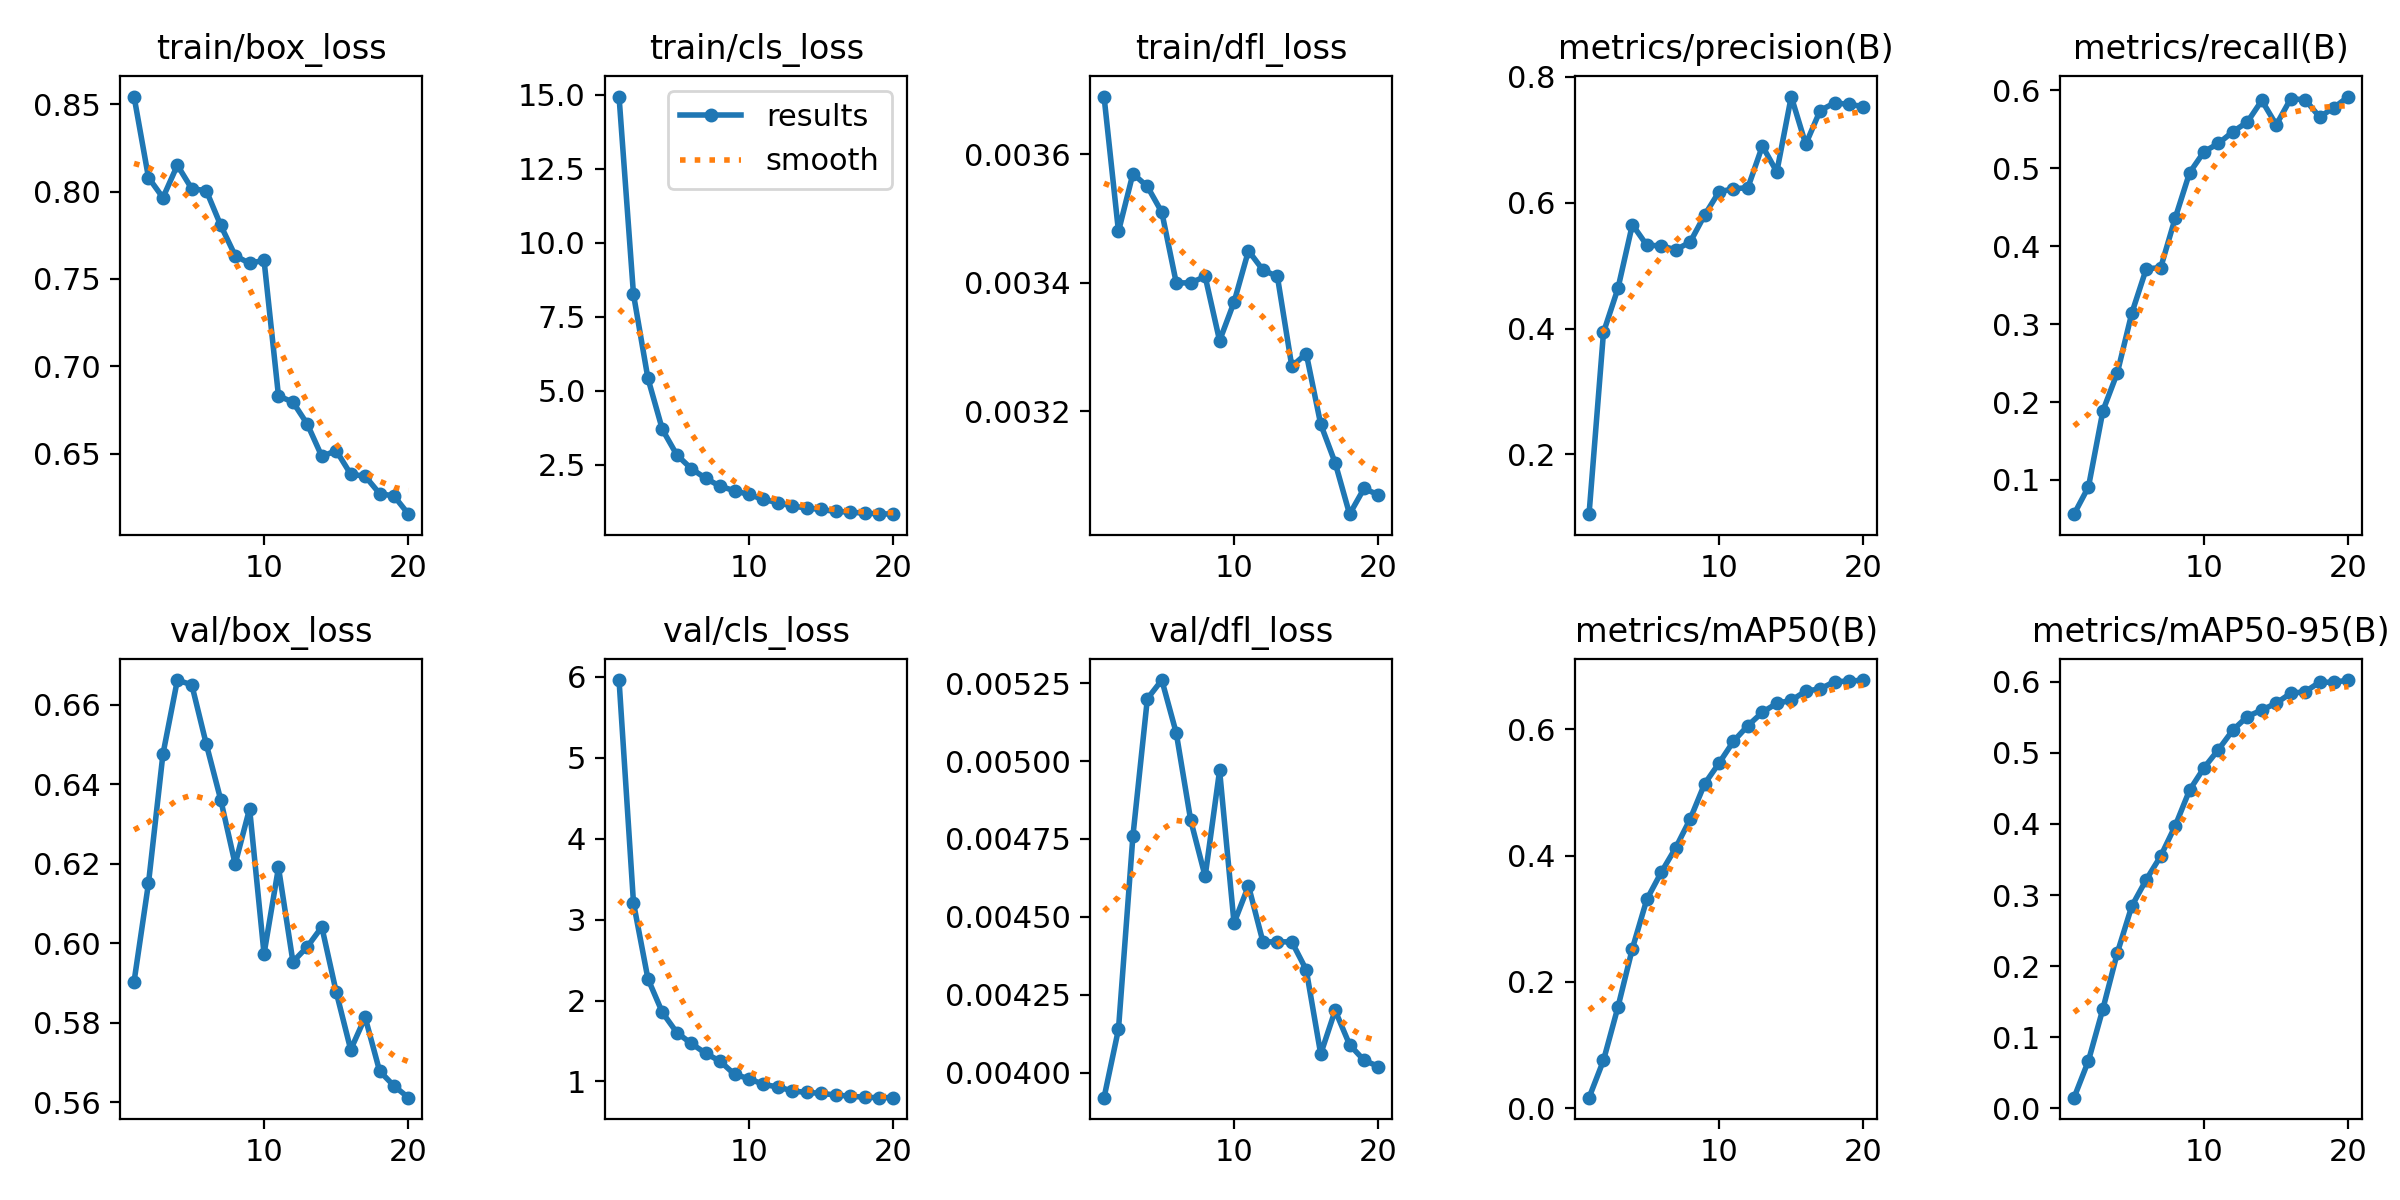

Data behind this chart, as committed beside it:
epoch, time, train/box_loss, train/cls_loss, train/dfl_loss, metrics/precision(B), metrics/recall(B), metrics/mAP50(B), metrics/mAP50-95(B), val/box_loss, val/cls_loss, val/dfl_loss, lr/pg0, lr/pg1, lr/pg2
1, 29.08, 0.8545, 14.95, 0.00369, 0.1051, 0.05614, 0.01645, 0.01504, 0.5903, 5.961, 0.00392, 5.54247e-05, 5.54247e-05, 5.54247e-05
2, 46.14, 0.8081, 8.264, 0.00348, 0.3938, 0.09124, 0.07557, 0.06713, 0.6151, 3.207, 0.00414, 0.0001062, 0.0001062, 0.0001062
3, 67.2, 0.7966, 5.424, 0.00357, 0.4636, 0.1889, 0.16, 0.1401, 0.6475, 2.269, 0.00476, 0.0001514, 0.0001514, 0.0001514
4, 87.65, 0.8152, 3.697, 0.00355, 0.5651, 0.2377, 0.2526, 0.219, 0.6662, 1.852, 0.0052, 0.0001439, 0.0001439, 0.0001439
5, 104.8, 0.8016, 2.838, 0.00351, 0.5323, 0.3142, 0.3306, 0.2846, 0.665, 1.604, 0.00526, 0.0001355, 0.0001355, 0.0001355
6, 125.8, 0.8006, 2.374, 0.0034, 0.5313, 0.371, 0.3735, 0.3217, 0.6501, 1.469, 0.00509, 0.0001272, 0.0001272, 0.0001272
7, 142.2, 0.7808, 2.045, 0.0034, 0.5251, 0.3725, 0.4123, 0.3548, 0.6361, 1.347, 0.00481, 0.0001188, 0.0001188, 0.0001188
8, 158.6, 0.7634, 1.779, 0.00341, 0.5373, 0.4359, 0.4578, 0.3972, 0.6199, 1.249, 0.00463, 0.0001104, 0.0001104, 0.0001104
9, 175.1, 0.7589, 1.625, 0.00331, 0.5801, 0.4943, 0.5136, 0.4477, 0.6339, 1.086, 0.00497, 0.0001021, 0.0001021, 0.0001021
10, 192.6, 0.7608, 1.499, 0.00337, 0.6172, 0.5213, 0.5464, 0.4791, 0.5973, 1.034, 0.00448, 9.37105e-05, 9.37105e-05, 9.37105e-05
11, 214.6, 0.683, 1.332, 0.00345, 0.6218, 0.532, 0.5811, 0.5047, 0.619, 0.962, 0.0046, 8.5345e-05, 8.5345e-05, 8.5345e-05
12, 232.2, 0.6795, 1.223, 0.00342, 0.6239, 0.547, 0.606, 0.5322, 0.5953, 0.9316, 0.00442, 7.69795e-05, 7.69795e-05, 7.69795e-05
13, 249.9, 0.6668, 1.109, 0.00341, 0.6899, 0.5594, 0.627, 0.5512, 0.5991, 0.8828, 0.00442, 6.8614e-05, 6.8614e-05, 6.8614e-05
14, 267.4, 0.6484, 1.041, 0.00327, 0.6488, 0.5871, 0.6413, 0.5603, 0.6041, 0.8629, 0.00442, 6.02485e-05, 6.02485e-05, 6.02485e-05
15, 285.3, 0.6517, 0.9942, 0.00329, 0.7685, 0.5558, 0.6458, 0.57, 0.5877, 0.8536, 0.00433, 5.1883e-05, 5.1883e-05, 5.1883e-05
16, 302.4, 0.6382, 0.9257, 0.00318, 0.6927, 0.5893, 0.6606, 0.5839, 0.5732, 0.8301, 0.00406, 4.35175e-05, 4.35175e-05, 4.35175e-05
17, 319.5, 0.637, 0.9067, 0.00312, 0.7462, 0.588, 0.6641, 0.586, 0.5813, 0.8187, 0.0042, 3.5152e-05, 3.5152e-05, 3.5152e-05
18, 336.3, 0.6271, 0.8646, 0.00304, 0.7584, 0.5659, 0.6757, 0.5995, 0.5678, 0.8035, 0.00409, 2.67865e-05, 2.67865e-05, 2.67865e-05
19, 353, 0.6257, 0.8522, 0.00308, 0.7561, 0.578, 0.6763, 0.5993, 0.5641, 0.7988, 0.00404, 1.8421e-05, 1.8421e-05, 1.8421e-05
20, 369.4, 0.6153, 0.8346, 0.00307, 0.7526, 0.5921, 0.6781, 0.6025, 0.5611, 0.8001, 0.00402, 1.00555e-05, 1.00555e-05, 1.00555e-05
